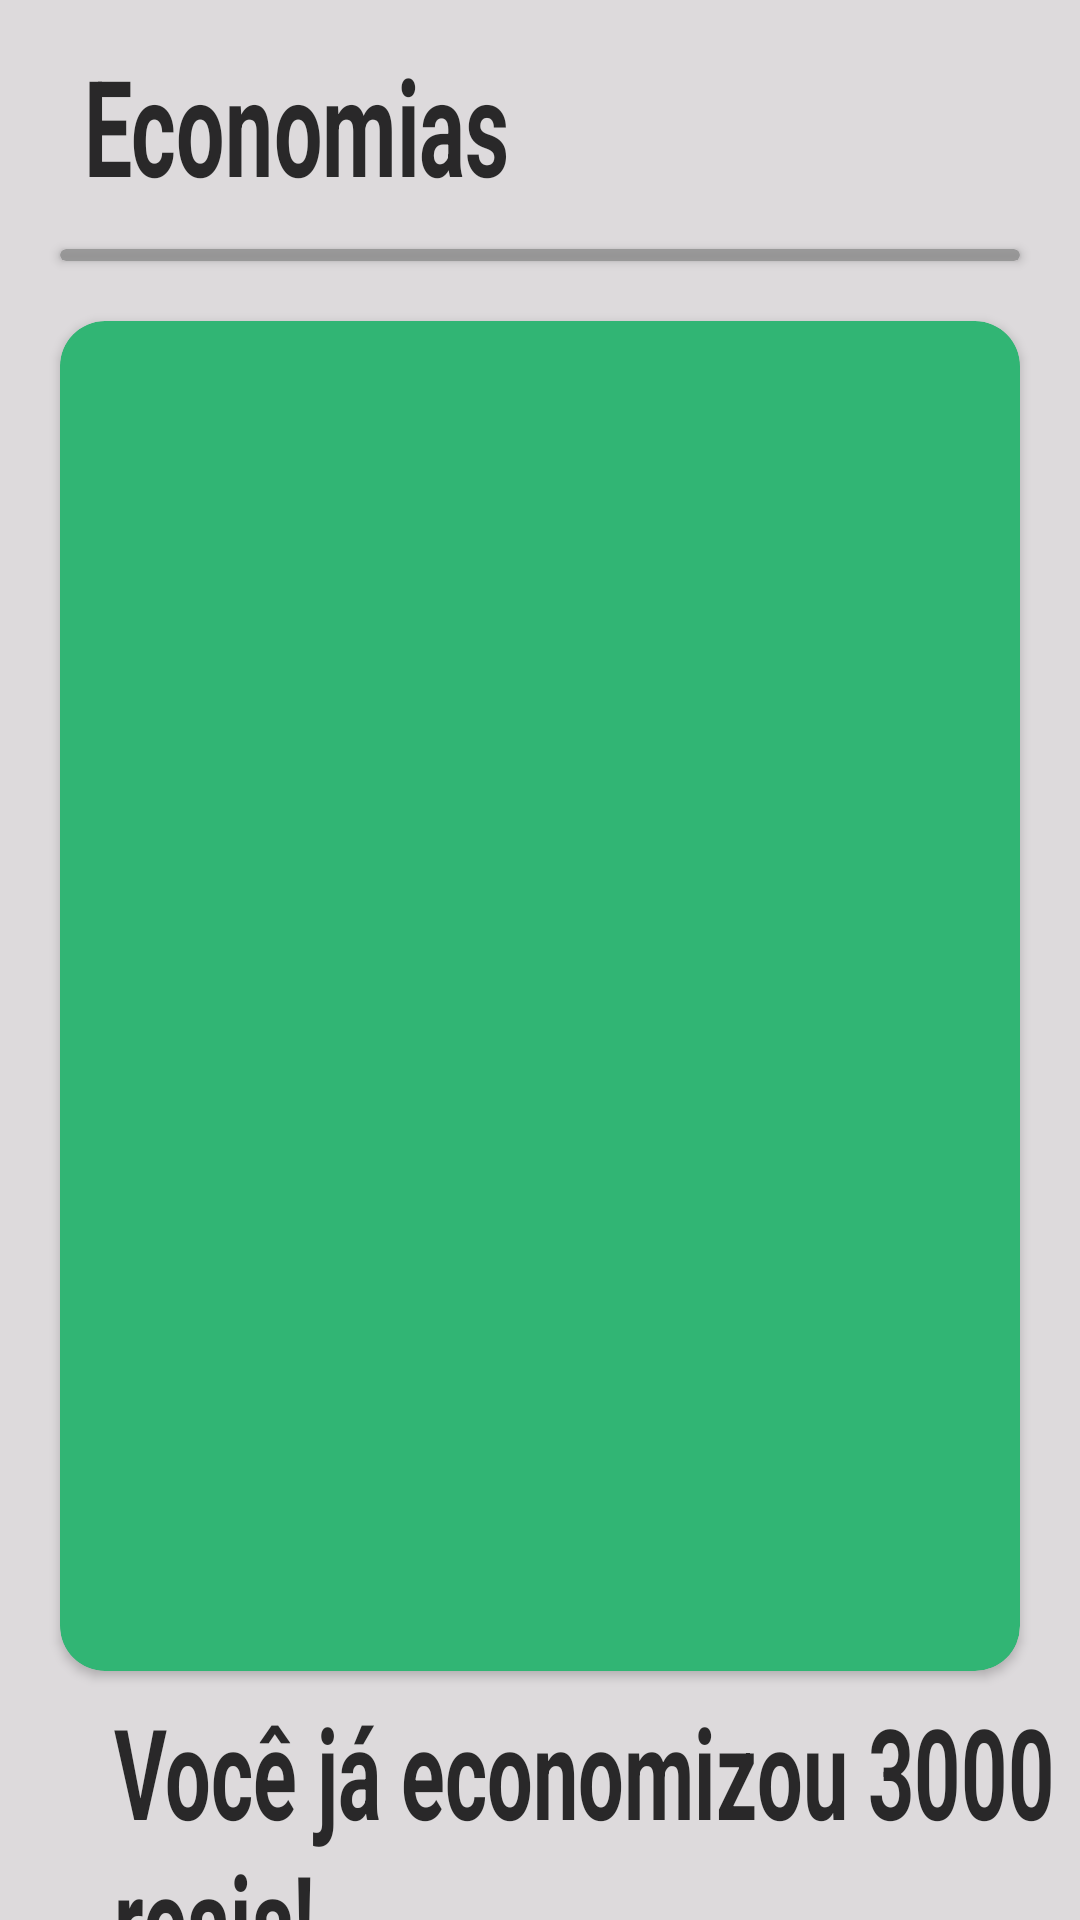

Write the Android layout XML for this screen, with the resource values it uses.
<!-- AndroidManifest.xml: application theme Theme.AppAjudaMudanca -->
<!-- res/layout/fragment_economias.xml -->
<?xml version="1.0" encoding="utf-8"?>
<androidx.constraintlayout.widget.ConstraintLayout xmlns:android="http://schemas.android.com/apk/res/android"
    xmlns:tools="http://schemas.android.com/tools"
    android:layout_width="match_parent"
    android:layout_height="match_parent"
    xmlns:app="http://schemas.android.com/apk/res-auto"
    tools:context=".ui.FragmentEconomias"
    android:background="@color/light_gray">

    <TextView
        android:id="@+id/tv_label_economia"
        android:layout_width="0dp"
        android:layout_height="wrap_content"
        android:layout_marginStart="20dp"
        android:scaleX="0.9"
        android:scaleY="1.4"
        android:text="Economias"
        android:layout_marginTop="20dp"
        android:textColor="@color/lighter_black"
        android:textSize="32sp"
        android:textStyle="bold"
        app:layout_constraintStart_toStartOf="parent"
        app:layout_constraintTop_toTopOf="parent"
        />

    <androidx.cardview.widget.CardView
        android:id="@+id/cv_divisoria"
        android:layout_width="match_parent"
        android:layout_height="4dp"
        android:layout_marginTop="20dp"
        app:cardBackgroundColor="@color/bit_darker_gray"
        app:layout_constraintTop_toBottomOf="@id/tv_label_economia"
        android:layout_marginHorizontal="20dp"/>

    <androidx.cardview.widget.CardView
        android:id="@+id/card_imagem_economia"
        android:layout_width="0dp"
        android:layout_height="450dp"
        app:cardCornerRadius="15dp"
        app:cardBackgroundColor="@color/verde_ganho"
        app:layout_constraintTop_toBottomOf="@id/cv_divisoria"
        android:layout_marginTop="20dp"
        android:layout_marginStart="20dp"
        android:layout_marginEnd="20dp"
        app:layout_constraintEnd_toEndOf="parent"
        app:layout_constraintStart_toStartOf="parent">


        <androidx.constraintlayout.widget.ConstraintLayout
            android:layout_width="match_parent"
            android:layout_height="match_parent">



            <ImageView
                android:id="@+id/iv_economia"
                android:layout_width="0dp"
                android:layout_height="0dp"
                android:src="@drawable/clocksavings"
                android:scaleType="centerCrop"
                app:layout_constraintEnd_toEndOf="parent"
                app:layout_constraintStart_toStartOf="parent"
                app:layout_constraintTop_toTopOf="parent"
                app:layout_constraintBottom_toBottomOf="parent"/>







        </androidx.constraintlayout.widget.ConstraintLayout>


    </androidx.cardview.widget.CardView>


    <TextView
        android:id="@+id/tv_quantidade_economizada"
        android:layout_width="0dp"
        android:layout_height="wrap_content"
        android:layout_marginStart="20dp"
        android:scaleX="0.9"
        android:scaleY="1.4"
        android:text="Você já economizou 3000 reais!"
        android:layout_marginTop="20dp"
        android:textColor="@color/lighter_black"
        android:textSize="30sp"
        android:textStyle="bold"
        app:layout_constraintStart_toStartOf="parent"
        app:layout_constraintTop_toBottomOf="@id/card_imagem_economia"
        />




</androidx.constraintlayout.widget.ConstraintLayout>
<!-- resources referenced by this layout -->
<resources>
  <color name="bit_darker_gray">#CC8C8C8C</color>
  <color name="light_gray">#CCD5D4D4</color>
  <color name="lighter_black">#D0000000</color>
  <color name="verde_ganho">#31B574</color>
  <style name="Theme.AppAjudaMudanca" parent="Base.Theme.AppAjudaMudanca" />
  <style name="Base.Theme.AppAjudaMudanca" parent="Theme.Material3.DayNight.NoActionBar">
          
          
          <item name="android:statusBarColor">@color/light_gray</item>
          <item name="android:windowLightStatusBar">true</item>
  
  
      </style>
</resources>
